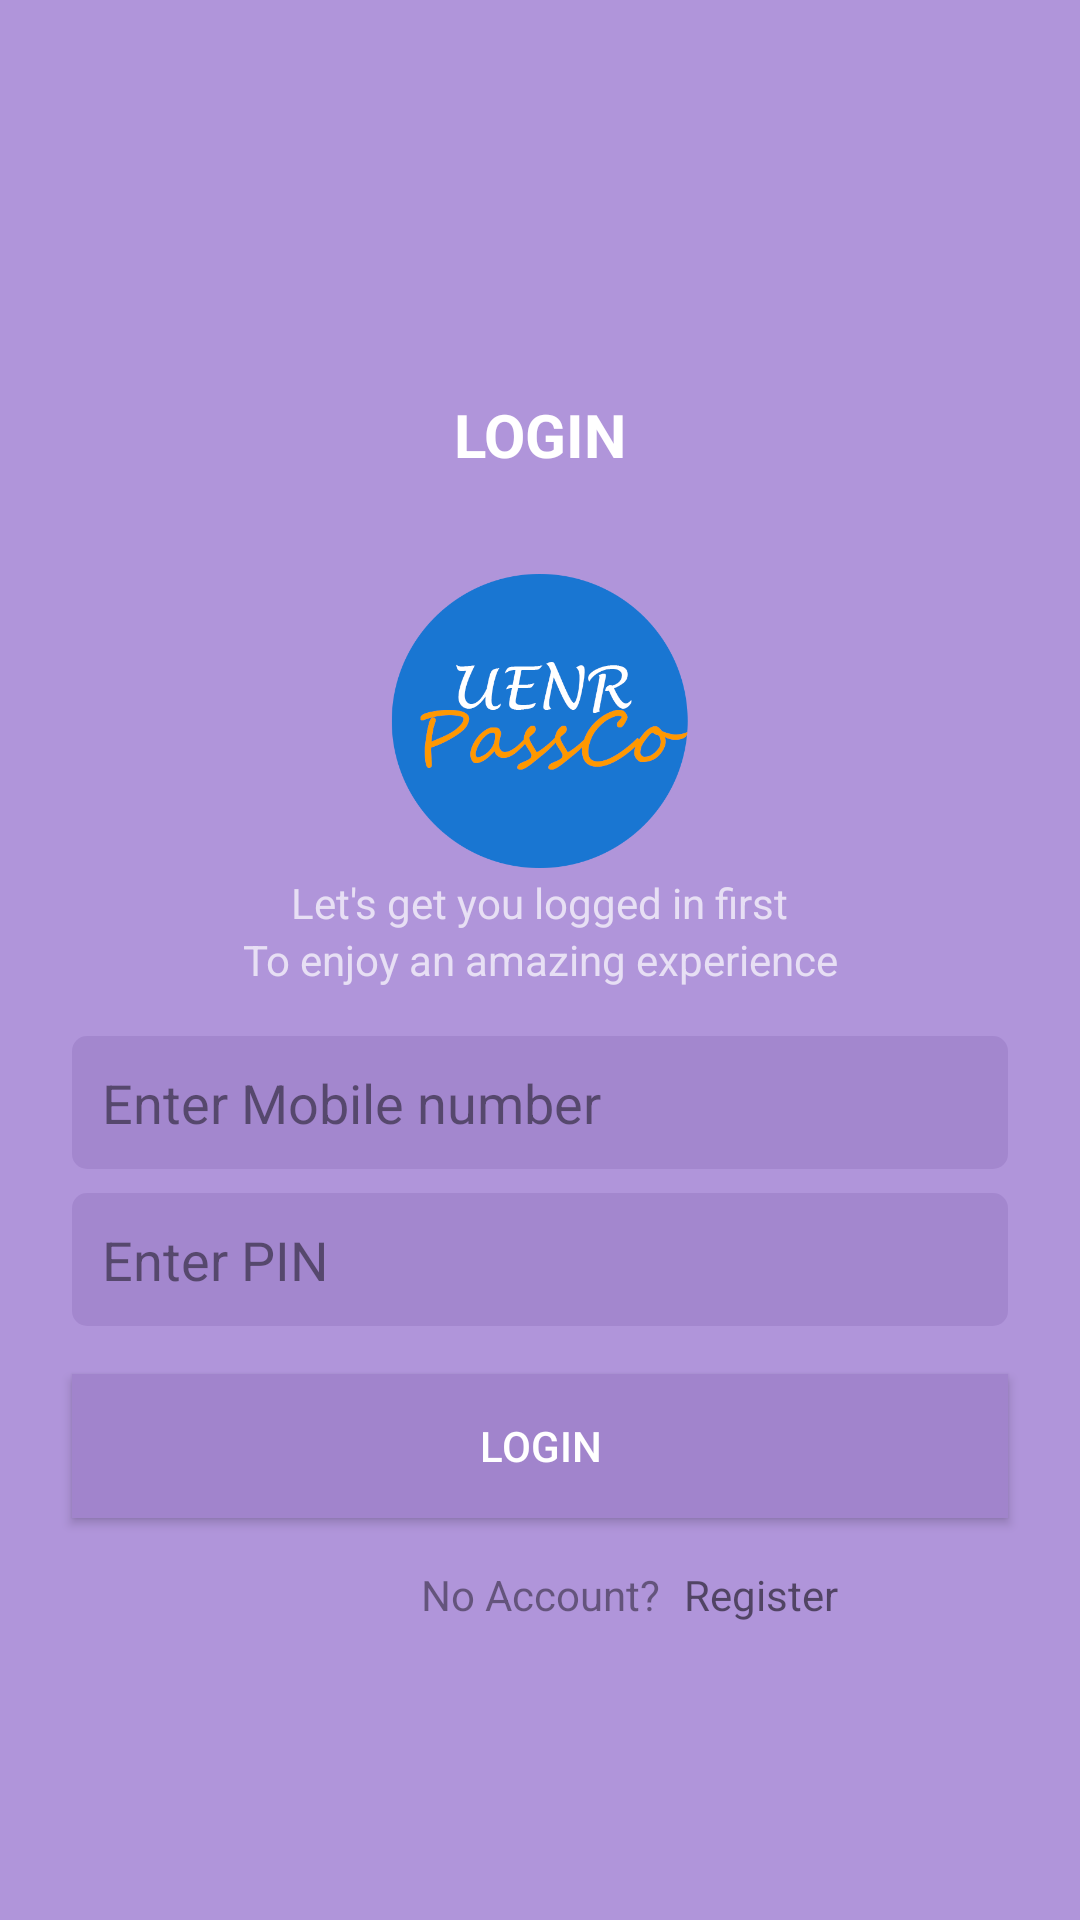

Reconstruct the res/layout file that produces this screen, plus the resources it refers to.
<!-- AndroidManifest.xml: application theme NoAppBarTheme -->
<!-- res/layout/activity_login.xml -->
<?xml version="1.0" encoding="utf-8"?>
<android.support.constraint.ConstraintLayout
    xmlns:android="http://schemas.android.com/apk/res/android"
    xmlns:app="http://schemas.android.com/apk/res-auto"
    xmlns:tools="http://schemas.android.com/tools"
    android:layout_width="match_parent"
    android:layout_height="match_parent"
    android:background="@color/colorPrimary"
    tools:context="com.example.example.banku.feature.login.LoginActivity">

    <android.support.constraint.ConstraintLayout
        android:id="@+id/constraintLayout"
        android:layout_width="match_parent"
        android:layout_height="wrap_content"
        app:layout_constraintBottom_toBottomOf="parent"
        app:layout_constraintEnd_toEndOf="parent"
        app:layout_constraintHorizontal_bias="0.0"
        app:layout_constraintStart_toStartOf="parent"
        app:layout_constraintTop_toTopOf="parent">

        <EditText
            android:id="@+id/txtMobileNumber"
            android:layout_width="0dp"
            android:layout_height="wrap_content"
            android:layout_marginEnd="24dp"
            android:layout_marginStart="24dp"
            android:layout_marginTop="16dp"
            android:alpha="0.8"
            android:background="@drawable/bg_edittext"
            android:ems="10"
            android:hint="@string/enter_mobile_number"
            android:inputType="phone"
            android:padding="10dp"
            app:layout_constraintEnd_toEndOf="parent"
            app:layout_constraintStart_toStartOf="parent"
            app:layout_constraintTop_toBottomOf="@+id/textView3" />

        <TextView
            android:id="@+id/textView"
            android:layout_width="wrap_content"
            android:layout_height="wrap_content"
            android:layout_marginEnd="8dp"
            android:layout_marginStart="8dp"
            android:layout_marginTop="32dp"
            android:text="@string/login"
            android:textColor="@android:color/white"
            android:textSize="20sp"
            android:textStyle="bold"
            app:layout_constraintEnd_toEndOf="parent"
            app:layout_constraintStart_toStartOf="parent"
            app:layout_constraintTop_toTopOf="parent" />

        <ImageView
            android:id="@+id/imageView2"
            android:layout_width="100dp"
            android:layout_height="100dp"
            android:layout_marginEnd="8dp"
            android:layout_marginStart="8dp"
            android:layout_marginTop="32dp"
            app:layout_constraintEnd_toEndOf="parent"
            app:layout_constraintStart_toStartOf="parent"
            app:layout_constraintTop_toBottomOf="@+id/textView"
            app:srcCompat="@drawable/logo" />


        <EditText
            android:id="@+id/txtPin"
            android:layout_width="0dp"
            android:layout_height="wrap_content"
            android:layout_marginEnd="24dp"
            android:layout_marginStart="24dp"
            android:layout_marginTop="8dp"
            android:alpha="0.8"
            android:background="@drawable/bg_edittext"
            android:ems="10"
            android:hint="@string/enter_password"
            android:inputType="numberPassword"
            android:padding="10dp"
            app:layout_constraintEnd_toEndOf="parent"
            app:layout_constraintStart_toStartOf="parent"
            app:layout_constraintTop_toBottomOf="@+id/txtMobileNumber" />

        <Button
            android:id="@+id/btnLogin"
            android:layout_width="0dp"
            android:layout_height="wrap_content"
            android:layout_marginEnd="24dp"
            android:layout_marginStart="24dp"
            android:layout_marginTop="16dp"
            android:background="@color/colorPrimaryDark"
            android:text="@string/login"
            android:textColor="@android:color/white"
            app:layout_constraintEnd_toEndOf="parent"
            app:layout_constraintStart_toStartOf="parent"
            app:layout_constraintTop_toBottomOf="@+id/txtPin"
            android:onClick="login"/>

        <TextView
            android:id="@+id/textView2"
            android:layout_width="wrap_content"
            android:layout_height="wrap_content"
            android:layout_marginTop="1dp"
            android:alpha="0.7"
            android:text="@string/pitch3"
            android:textColor="@android:color/white"
            android:textSize="14sp"
            app:layout_constraintEnd_toEndOf="parent"
            app:layout_constraintStart_toStartOf="parent"
            app:layout_constraintTop_toBottomOf="@+id/imageView2" />

        <TextView
            android:id="@+id/textView3"
            android:layout_width="wrap_content"
            android:layout_height="wrap_content"
            android:alpha="0.7"
            android:text="@string/pitch4"
            android:textColor="@android:color/white"
            android:textSize="14sp"
            app:layout_constraintEnd_toEndOf="parent"
            app:layout_constraintStart_toStartOf="parent"
            app:layout_constraintTop_toBottomOf="@+id/textView2"
            tools:layout_editor_absoluteX="162dp"
            tools:layout_editor_absoluteY="191dp" />

        <TextView
            android:id="@+id/textView4"
            android:layout_width="wrap_content"
            android:layout_height="wrap_content"
            android:layout_marginTop="16dp"
            android:alpha="0.8"
            android:text="@string/no_account"
            app:layout_constraintEnd_toEndOf="parent"
            app:layout_constraintStart_toStartOf="parent"
            app:layout_constraintTop_toBottomOf="@+id/btnLogin" />

        <TextView
            android:id="@+id/txtRegister"
            android:layout_width="58dp"
            android:layout_height="wrap_content"
            android:layout_marginLeft="8dp"
            android:layout_marginStart="8dp"
            android:layout_marginTop="16dp"
            android:text="@string/register"
            app:layout_constraintStart_toEndOf="@+id/textView4"
            app:layout_constraintTop_toBottomOf="@+id/btnLogin"
            android:onClick="launchSignUp"/>
    </android.support.constraint.ConstraintLayout>

</android.support.constraint.ConstraintLayout>
<!-- resources referenced by this layout -->
<resources>
  <color name="colorPrimary">#b095da</color>
  <color name="colorPrimaryDark">#a184cc</color>
  <!-- drawable bg_edittext (drawable) -->
  <?xml version="1.0" encoding="utf-8"?>
  <selector xmlns:android="http://schemas.android.com/apk/res/android">
  <item>
      <shape >
          <solid android:color="@color/colorPrimaryDark"/>
          <corners android:radius="5dp"/>
          <padding android:bottom="5dp" android:left="5dp" android:right="5dp" android:top="5dp"/>
      </shape>
  </item>
  </selector>
  <!-- drawable logo: png bitmap (drawable, 31763 bytes) -->
  <string name="enter_mobile_number">Enter Mobile number</string>
  <string name="enter_password">Enter PIN</string>
  <string name="login">LOGIN</string>
  <string name="no_account">No Account?</string>
  <string name="pitch3">Let\'s get you logged in first</string>
  <string name="pitch4">To enjoy an amazing experience</string>
  <string name="register">Register</string>
  <style name="NoAppBarTheme" parent="Theme.AppCompat.Light.NoActionBar" />
</resources>
